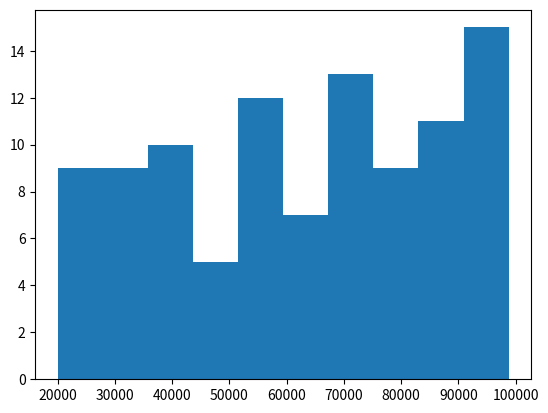

Here is the Python script that generated this plot:
# A program that makes a list, called salaries, that has random numbers (20000 – 80000), and plots a histogram of the salaries.

# Author: Susan Collins

# import the NumPy library 
import numpy as np
import matplotlib.pyplot as plt

# set parameters for salary generation
salary_min = 20000
salary_max = 100000
n_salaries = 100

# Seed the random number generator, for debugging purposes
np.random.seed(1)

# generate the list of salaries
salaries = np.random.randint(salary_min, salary_max,n_salaries)

'''
print (salaries)

# create list containing salaries increased by 5000
salaries_increased = salaries + 5000
print (salaries_increased)

# create list containing salaries increased by 5%
salaries_percent_increase = salaries * 1.05
print (salaries_percent_increase)
'''
# generate the plot
plt.hist(salaries)

# display the plot
plt.show()

